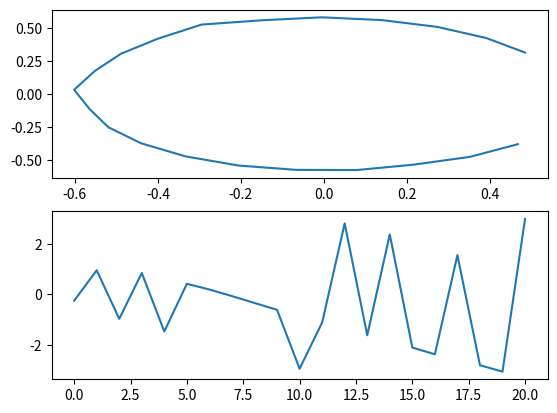

This figure's Python source:
import numpy as np
import matplotlib.pyplot as plt

yaw = [-0.250271,
       0.956235,
       -0.964621,
       0.848405,
       -1.4647,
       0.421374,
       0.193815,
       -0.0663939,
       -0.33728,
       -0.60832,
       -2.93935,
       -1.1105,
       2.80784,
       -1.61392,
       2.3721,
       -2.09966,
       -2.3678,
       1.55396,
       -2.79904,
       -3.05357,
       2.98673]
      #  0.534649,
      #  2.42478,
      #  0.0403691,
      #  1.95134,
      #  -0.461097,
      #  1.42814,
      #  1.20884,
      #  0.946411,
      #  0.677329,
      #  0.420208,
      #  -1.96753,
      #  -2.21257,
      #  -0.333806,
      #  -0.569813,
      #  -0.89141,
      #  -1.01277,
      #  2.81133,
      #  -1.47989,
      #  -1.85819,
      #  -2.14992,
      #  -2.44363,
      #  -2.73162,
      #  -3.04653,
      #  3.08313,
      #  0.568285,
      #  2.45747,
      #  2.21624,
      #  1.93098,
      #  1.61769,
      #  -0.852631,
      #  -1.13203,
      #  -1.42617,
      #  0.435467,
      #  0.202637,
      #  -0.0615035,
      #  -2.57599,
      #  -0.618167,
      #  -0.927274,
      #  -1.20403,
      #  -1.52132,
      #  -1.8223,
      #  2.04834,
      #  -2.32794,
      #  -2.61749,
      #  1.18527,
      #  3.05104,
      #  0.637298,
      #  2.50256,
      #  2.29563,
      #  -0.211699,
      #  1.61905,
      #  0.285567,
      #  -1.047,
      #  0.842146,
      #  0.507553,
      #  0.246904,
      #  -2.18172,
      #  -1.3896,
      #  -0.618764,
      #  -3.03332,
      #  2.96809,
      #  2.68774,
      #  -1.76752,
      #  -2.04193,
      #  -2.26979,
      #  1.51642,
      #  1.26261,
      #  0.977974,
      #  0.861517,
      #  0.51107]

xy = [(0.467089 ,-0.378413) ,
      (0.352017 ,-0.473929) ,
      (0.216746 ,-0.532695) ,
      (0.0787924 ,-0.573731) ,
      (-0.0667396 ,-0.572332) ,
      (-0.206771 ,-0.539294) ,
      (-0.333945 ,-0.470138) ,
      (-0.440197 ,-0.371815) ,
      (-0.519181 ,-0.250733) ,
      (-0.564442 ,-0.113373) ,
      (-0.601747 ,0.0325856) ,
      (-0.552318 ,0.173912) ,
      (-0.489039 ,0.304796) ,
      (-0.400294 ,0.41824) ,
      (-0.294988 ,0.525291) ,
      (-0.148909 ,0.557978) ,
      (-0.00532535 ,0.580157) ,
      (0.13903 ,0.559159) ,
      (0.273286 ,0.507724) ,
      (0.390825 ,0.42393) ,
      (0.484441 ,0.313646)]
      # (0.547586 ,0.183009) ,
      # (0.578381 ,0.0422755) ,
      # (0.568618 ,-0.103644) ,
      # (0.523078 ,-0.240602) ,
      # (0.446086 ,-0.363783) ,
      # (0.344113 ,-0.465655) ,
      # (0.218123 ,-0.53727) ,
      # (0.077492 ,-0.57254) ,
      # (-0.0678223 ,-0.575802) ,
      # (-0.208363 ,-0.539751) ,
      # (-0.335637 ,-0.469664) ,
      # (-0.441856 ,-0.371596) ,
      # (-0.522134 ,-0.251846) ,
      # (-0.568652 ,-0.114252) ,
      # (-0.580322 ,0.0308155) ,
      # (-0.550459 ,0.172665) ,
      # (-0.49033 ,0.304502) ,
      # (-0.402224 ,0.418295) ,
      # (-0.269816 ,0.513983) ,
      # (-0.11585 ,0.568082) ,
      # (0.047126 ,0.577116) ,
      # (0.206397 ,0.541232) ,
      # (0.349939 ,0.463235) ,
      # (0.46141 ,0.344111) ,
      # (0.54058 ,0.201697) ,
      # (0.575465 ,0.0438646) ,
      # (0.565107 ,-0.118274) ,
      # (0.508713 ,-0.270574) ,
      # (0.41385 ,-0.402352) ,
      # (0.286204 ,-0.505002) ,
      # (0.134221 ,-0.56579) ,
      # (-0.0294927 ,-0.597495) ,
      # (-0.188643 ,-0.549104) ,
      # (-0.332195 ,-0.471924) ,
      # (-0.450626 ,-0.360616) ,
      # (-0.551571 ,-0.227683) ,
      # (-0.574812 ,-0.0637384) ,
      # (-0.570002 ,0.099407) ,
      # (-0.519043 ,0.254341) ,
      # (-0.429881 ,0.391451) ,
      # (-0.302969 ,0.495456) ,
      # (-0.150779 ,0.555885) ,
      # (0.00940485 ,0.579191) ,
      # (0.17022 ,0.55283) ,
      # (0.319868 ,0.485852) ,
      # (0.441656 ,0.376906) ,
      # (0.5264 ,0.23648) ,
      # (0.574782 ,0.0814364) ,
      # (0.571847 ,-0.0817007) ,
      # (0.524995 ,-0.238064) ,
      # (0.439113 ,-0.375771) ,
      # (0.325943 ,-0.498221) ,
      # (0.167372 ,-0.550542) ,
      # (0.00778138 ,-0.579712) ,
      # (-0.153933 ,-0.55739) ,
      # (-0.30266 ,-0.491361) ,
      # (-0.428897 ,-0.387774) ,
      # (-0.536066 ,-0.261165) ,
      # (-0.570109 ,-0.0986435) ,
      # (-0.573879 ,0.0650728) ,
      # (-0.533198 ,0.22263) ,
      # (-0.450199 ,0.36239) ,
      # (-0.333544 ,0.475524) ,
      # (-0.188169 ,0.550494) ,
      # (-0.0277144 ,0.577864) ,
      # (0.138823 ,0.580717) ,
      # (0.285512 ,0.502418) ,
      # (0.413792 ,0.402173) ,
      # (0.531961 ,0.283189) ,
      # (0.589913 ,0.123401)]

x = np.array([x[0] for x in xy])
y = np.array([x[1] for x in xy])
plt.subplot(2, 1, 1)
plt.plot(x, y)
plt.subplot(2, 1, 2)
plt.plot(yaw)
plt.show()
